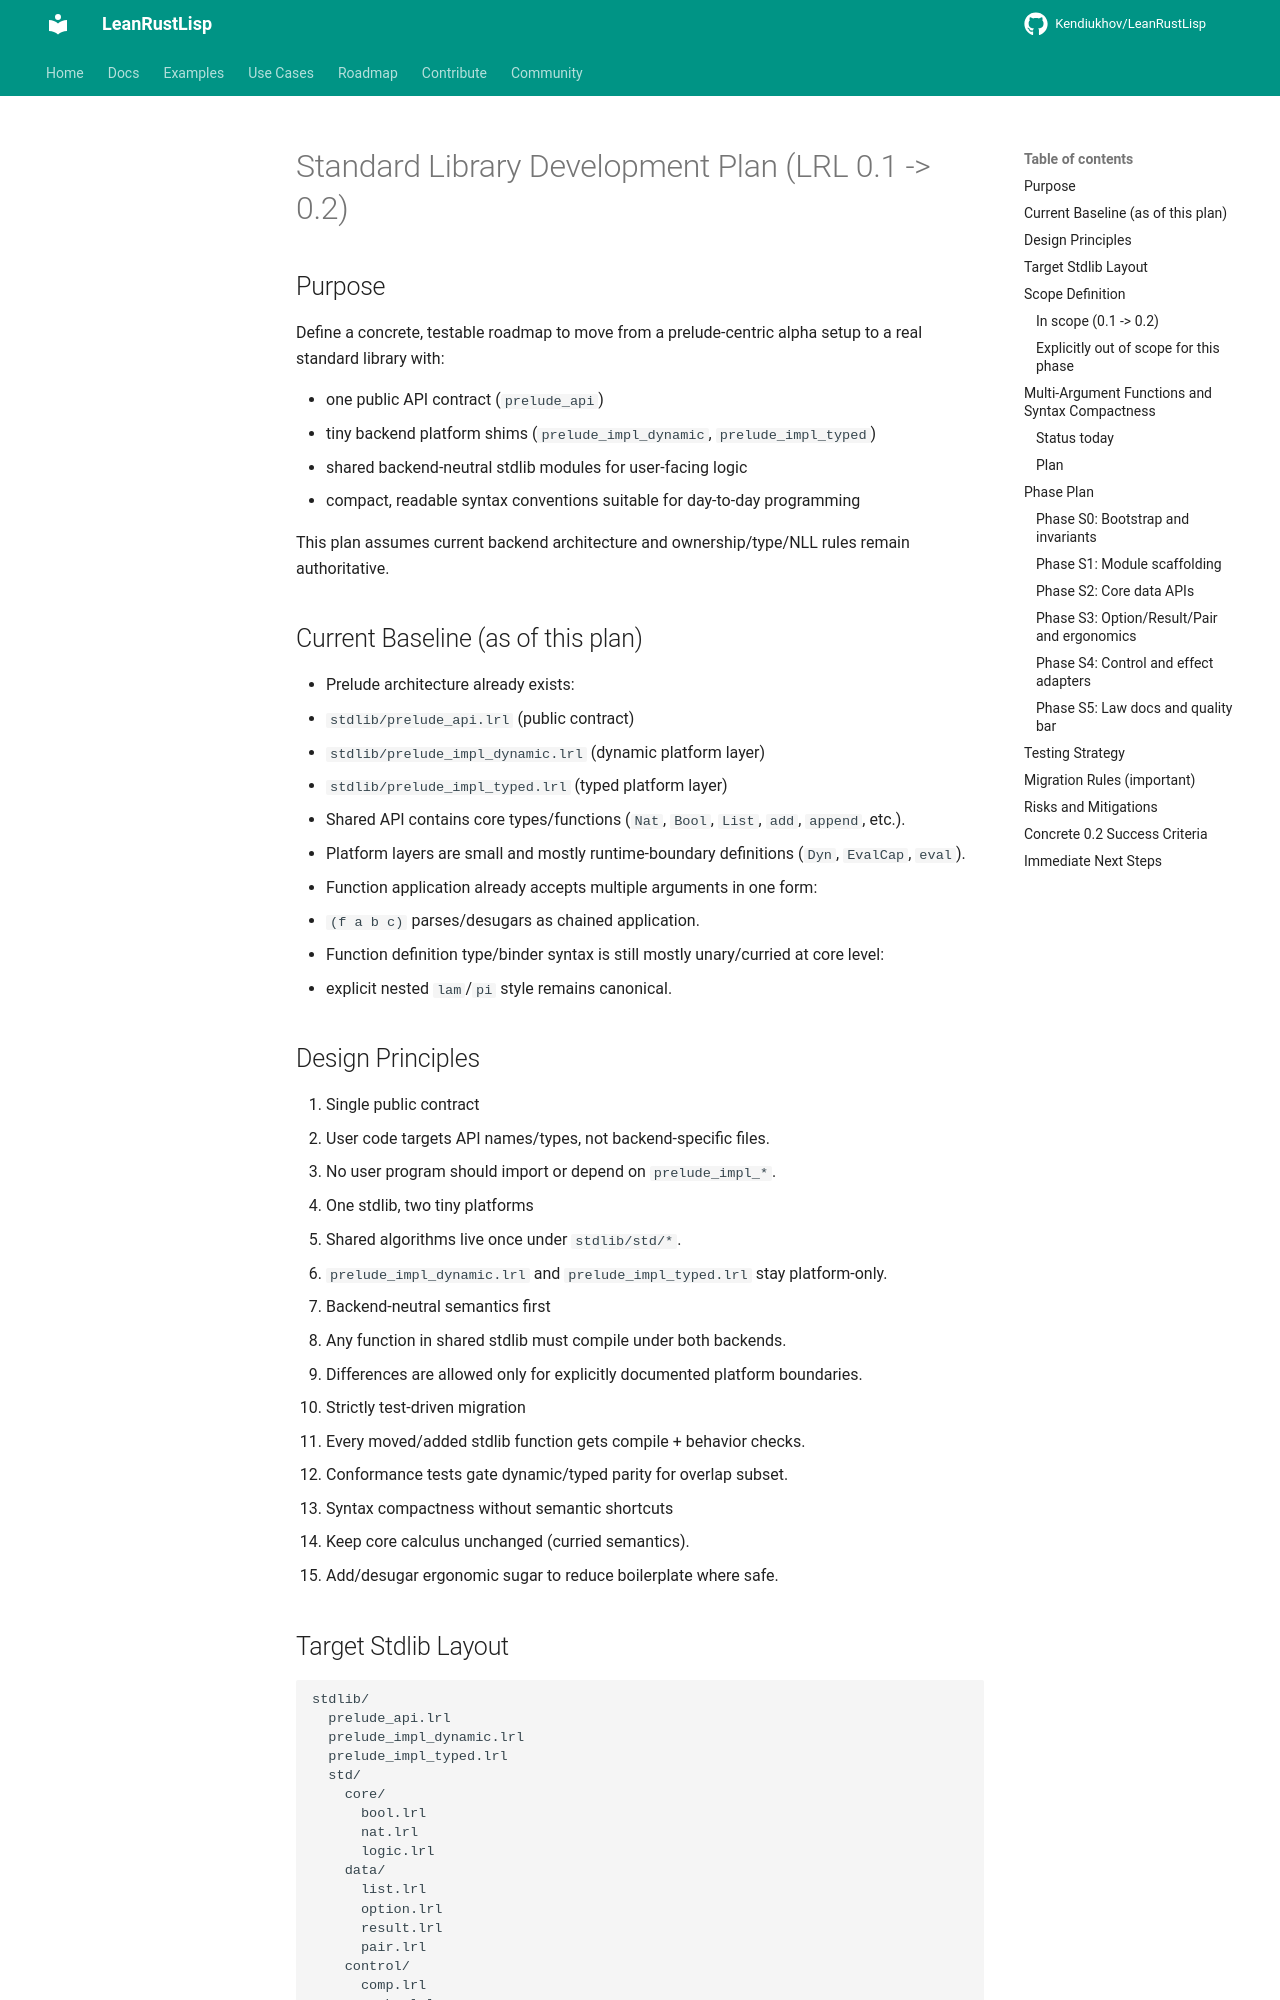

repository: Kendiukhov/LeanRustLisp · page: dev/standard_library_plan/index.html · generator: mkdocs

# Standard Library Development Plan (LRL 0.1 -> 0.2)

## Purpose

Define a concrete, testable roadmap to move from a prelude-centric alpha setup to a real standard library with:

- one public API contract (`prelude_api`)
- tiny backend platform shims (`prelude_impl_dynamic`, `prelude_impl_typed`)
- shared backend-neutral stdlib modules for user-facing logic
- compact, readable syntax conventions suitable for day-to-day programming

This plan assumes current backend architecture and ownership/type/NLL rules remain authoritative.

## Current Baseline (as of this plan)

- Prelude architecture already exists:
  - `stdlib/prelude_api.lrl` (public contract)
  - `stdlib/prelude_impl_dynamic.lrl` (dynamic platform layer)
  - `stdlib/prelude_impl_typed.lrl` (typed platform layer)
- Shared API contains core types/functions (`Nat`, `Bool`, `List`, `add`, `append`, etc.).
- Platform layers are small and mostly runtime-boundary definitions (`Dyn`, `EvalCap`, `eval`).
- Function application already accepts multiple arguments in one form:
  - `(f a b c)` parses/desugars as chained application.
- Function definition type/binder syntax is still mostly unary/curried at core level:
  - explicit nested `lam`/`pi` style remains canonical.

## Design Principles

1. Single public contract
- User code targets API names/types, not backend-specific files.
- No user program should import or depend on `prelude_impl_*`.

2. One stdlib, two tiny platforms
- Shared algorithms live once under `stdlib/std/*`.
- `prelude_impl_dynamic.lrl` and `prelude_impl_typed.lrl` stay platform-only.

3. Backend-neutral semantics first
- Any function in shared stdlib must compile under both backends.
- Differences are allowed only for explicitly documented platform boundaries.

4. Strictly test-driven migration
- Every moved/added stdlib function gets compile + behavior checks.
- Conformance tests gate dynamic/typed parity for overlap subset.

5. Syntax compactness without semantic shortcuts
- Keep core calculus unchanged (curried semantics).
- Add/desugar ergonomic sugar to reduce boilerplate where safe.
